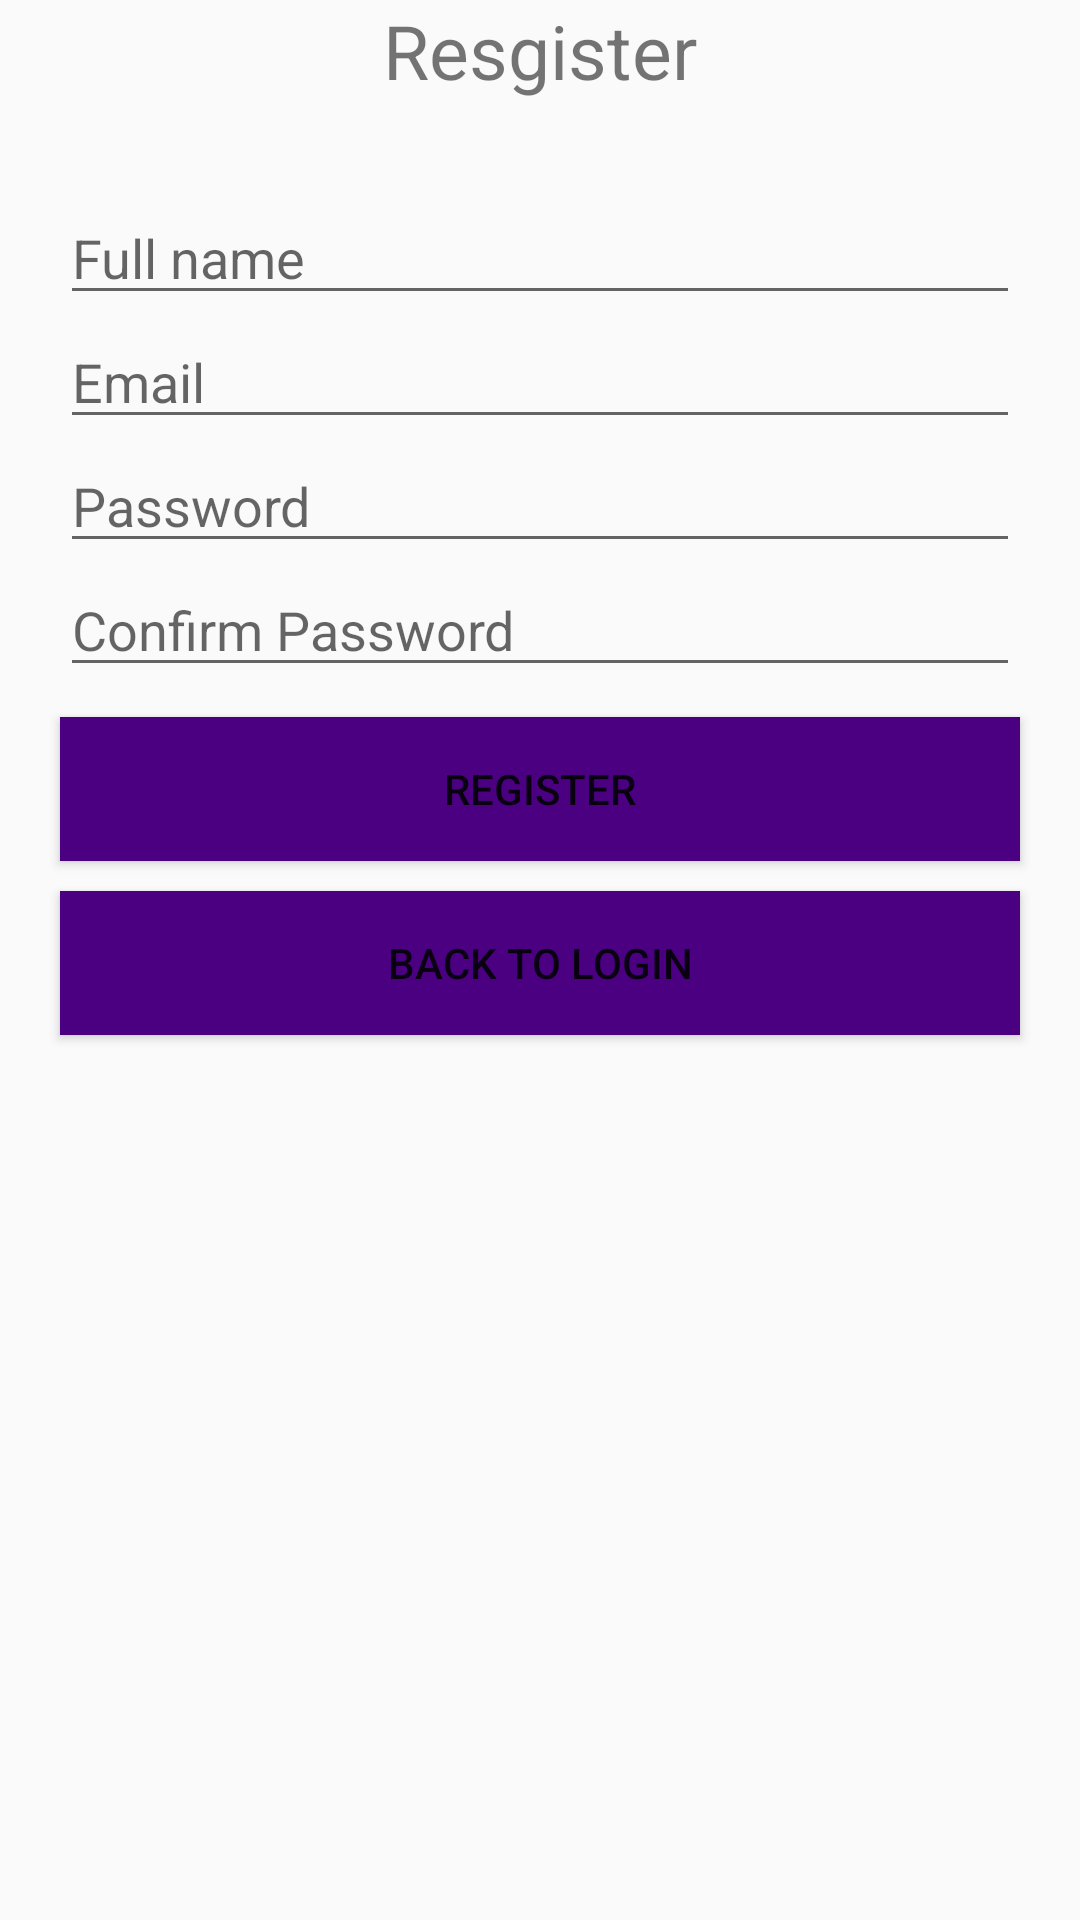

Reconstruct the res/layout file that produces this screen, plus the resources it refers to.
<!-- AndroidManifest.xml: application theme Theme.TH5 -->
<!-- res/layout/activity_register.xml -->
<?xml version="1.0" encoding="utf-8"?>
<RelativeLayout xmlns:android="http://schemas.android.com/apk/res/android"
    xmlns:app="http://schemas.android.com/apk/res-auto"
    xmlns:tools="http://schemas.android.com/tools"
    android:layout_width="wrap_content"
    android:layout_height="wrap_content"
    android:background="@drawable/login"
    tools:context=".Register">

    <TextView
        android:id="@+id/txt_regis1"
        android:layout_width="match_parent"
        android:layout_height="wrap_content"
        android:text="Resgister"
        android:gravity="center"
        android:textSize="25dp">
    </TextView>

    <EditText
        android:id="@+id/edt_regis1"
        android:layout_width="match_parent"
        android:layout_height="wrap_content"
        android:layout_below="@+id/txt_regis1"
        android:layout_marginTop="30dp"
        android:layout_marginLeft="20dp"
        android:layout_marginRight="20dp"
        android:hint="Full name">
    </EditText>
    <EditText
        android:id="@+id/edt_regis2"
        android:layout_width="match_parent"
        android:layout_height="wrap_content"
        android:layout_below="@+id/edt_regis1"
        android:layout_alignRight="@+id/edt_regis1"
        android:layout_alignLeft="@+id/edt_regis1"
        android:hint="Email">
    </EditText>
    <EditText
        android:id="@+id/edt_regis3"
        android:layout_width="match_parent"
        android:layout_height="wrap_content"
        android:layout_below="@+id/edt_regis2"
        android:layout_alignRight="@+id/edt_regis2"
        android:layout_alignLeft="@+id/edt_regis2"
        android:inputType="textPassword"
        android:hint="Password">
    </EditText>
    <EditText
        android:id="@+id/edt_regis4"
        android:layout_width="match_parent"
        android:layout_height="wrap_content"
        android:layout_below="@+id/edt_regis3"
        android:layout_alignRight="@+id/edt_regis3"
        android:layout_alignLeft="@+id/edt_regis3"
        android:inputType="textPassword"
        android:hint="Confirm Password">
    </EditText>
    <Button
        android:id="@+id/button_regis1"
        android:layout_width="match_parent"
        android:layout_height="wrap_content"
        android:layout_below="@id/edt_regis4"
        android:layout_marginTop="10dp"
        android:background="@color/indigo"
        android:text="Register"
        android:layout_alignLeft="@id/edt_regis4"
        android:layout_alignRight="@id/edt_regis4">
    </Button>
    <Button
        android:id="@+id/button_regis2"
        android:layout_width="match_parent"
        android:layout_height="wrap_content"
        android:layout_below="@id/button_regis1"
        android:layout_marginTop="10dp"
        android:background="@color/indigo"
        android:text="Back to Login"
        android:layout_alignLeft="@id/button_regis1"
        android:layout_alignRight="@id/button_regis1">
    </Button>


</RelativeLayout>
<!-- resources referenced by this layout -->
<resources>
  <color name="indigo">#4b0082</color>
  <style name="Theme.TH5" parent="Theme.AppCompat.Light.DarkActionBar">
          
          <item name="colorPrimary">@color/purple_500</item>
          <item name="colorPrimaryDark">@color/purple_700</item>
          <item name="colorAccent">@color/teal_200</item>
          
      </style>
  <color name="purple_500">#FF6200EE</color>
  <color name="purple_700">#FF3700B3</color>
  <color name="teal_200">#FF03DAC5</color>
</resources>
